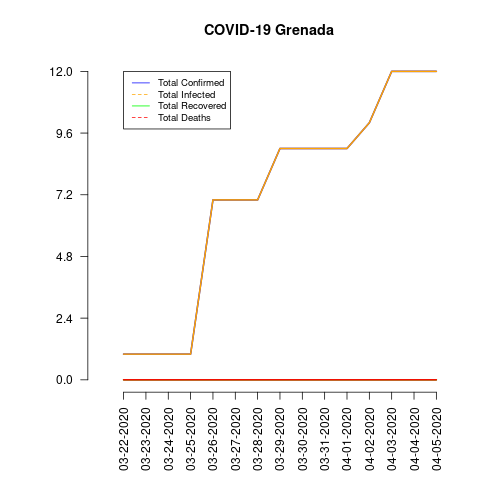

The data file committed next to this chart (first rows):
date, total_confirmed, total_deaths, total_recovered, total_infected, mortality_rate, recovery_rate, daily_growth_rate
03-22-2020, 1, 0, 0, 1, 0.0, 0.0, 0
03-23-2020, 1, 0, 0, 1, 0.0, 0.0, 0.0
03-24-2020, 1, 0, 0, 1, 0.0, 0.0, 0.0
03-25-2020, 1, 0, 0, 1, 0.0, 0.0, 0.0
03-26-2020, 7, 0, 0, 7, 0.0, 0.0, 6.0
03-27-2020, 7, 0, 0, 7, 0.0, 0.0, 0.0
03-28-2020, 7, 0, 0, 7, 0.0, 0.0, 0.0
03-29-2020, 9, 0, 0, 9, 0.0, 0.0, 0.2857
03-30-2020, 9, 0, 0, 9, 0.0, 0.0, 0.0
03-31-2020, 9, 0, 0, 9, 0.0, 0.0, 0.0
04-01-2020, 9, 0, 0, 9, 0.0, 0.0, 0.0
04-02-2020, 10, 0, 0, 10, 0.0, 0.0, 0.1111
04-03-2020, 12, 0, 0, 12, 0.0, 0.0, 0.2
04-04-2020, 12, 0, 0, 12, 0.0, 0.0, 0.0
04-05-2020, 12, 0, 0, 12, 0.0, 0.0, 0.0
